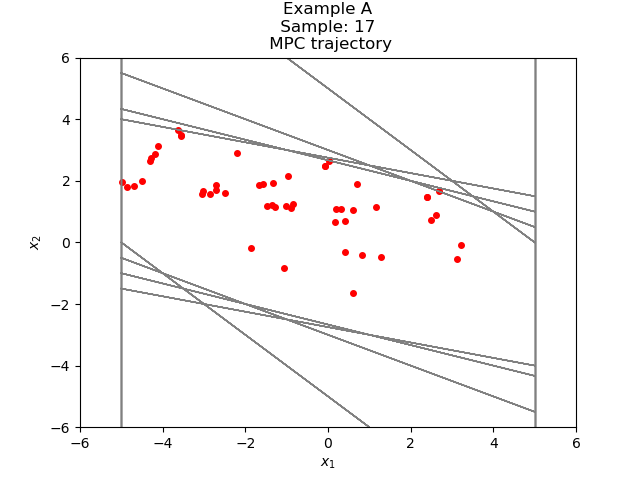

The data file committed next to this chart (first rows):
2.483066672957826349e+00, 7.251518849961613444e-01
3.208218557953987471e+00, -8.378530444264731258e-02
3.124433253511340158e+00, -5.539464545568157927e-01
